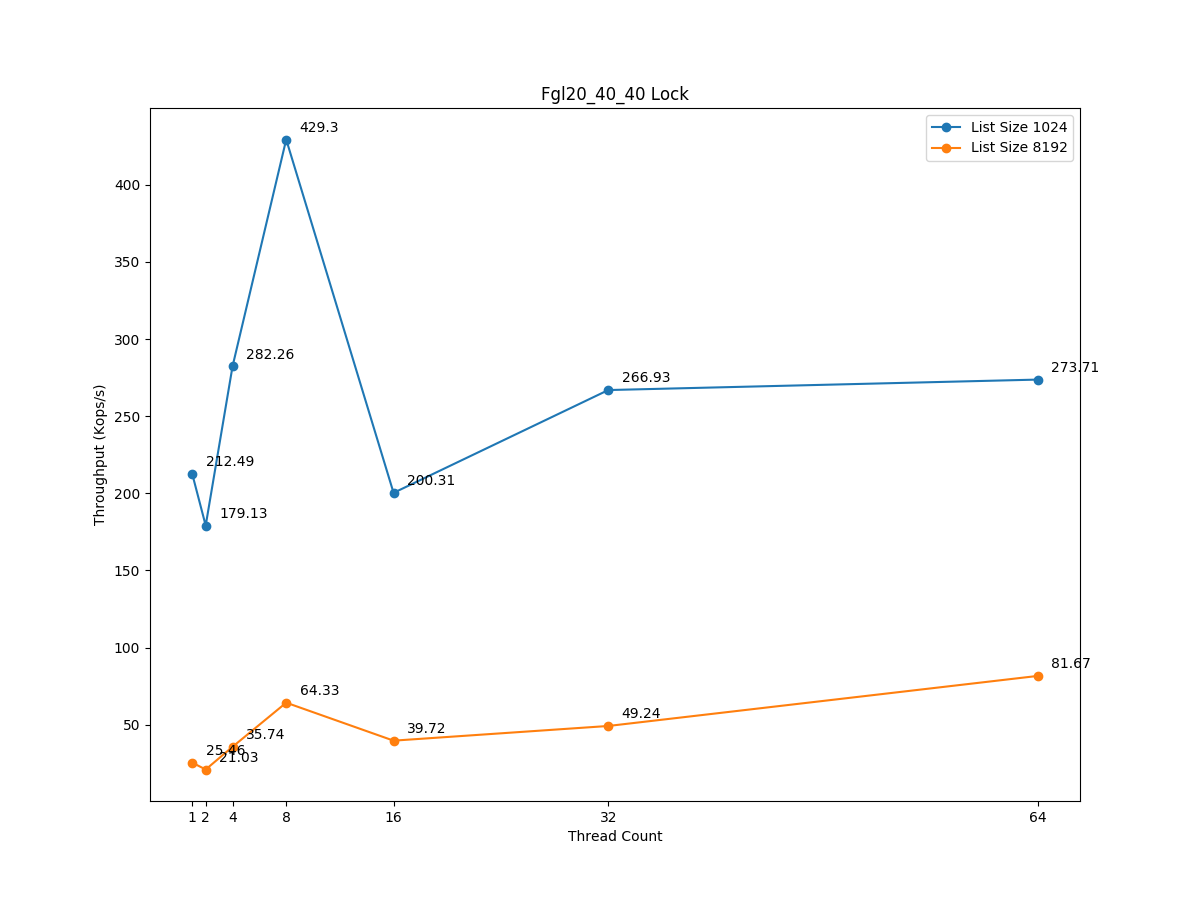

Values plotted in this chart, from the file beside it:
Nthreads, Throughput(Kops/sec), List_size, Workload, Runtime(sec)
1, 212.5, 1024, (20/40/40), 10
1, 25.46, 8192, (20/40/40), 10
2, 179.1, 1024, (20/40/40), 10
2, 21.03, 8192, (20/40/40), 10
4, 282.3, 1024, (20/40/40), 10
4, 35.74, 8192, (20/40/40), 10
8, 429.3, 1024, (20/40/40), 10
8, 64.33, 8192, (20/40/40), 10
16, 200.3, 1024, (20/40/40), 10
16, 39.72, 8192, (20/40/40), 10
32, 266.9, 1024, (20/40/40), 10
32, 49.24, 8192, (20/40/40), 10
64, 273.7, 1024, (20/40/40), 10
64, 81.67, 8192, (20/40/40), 10
